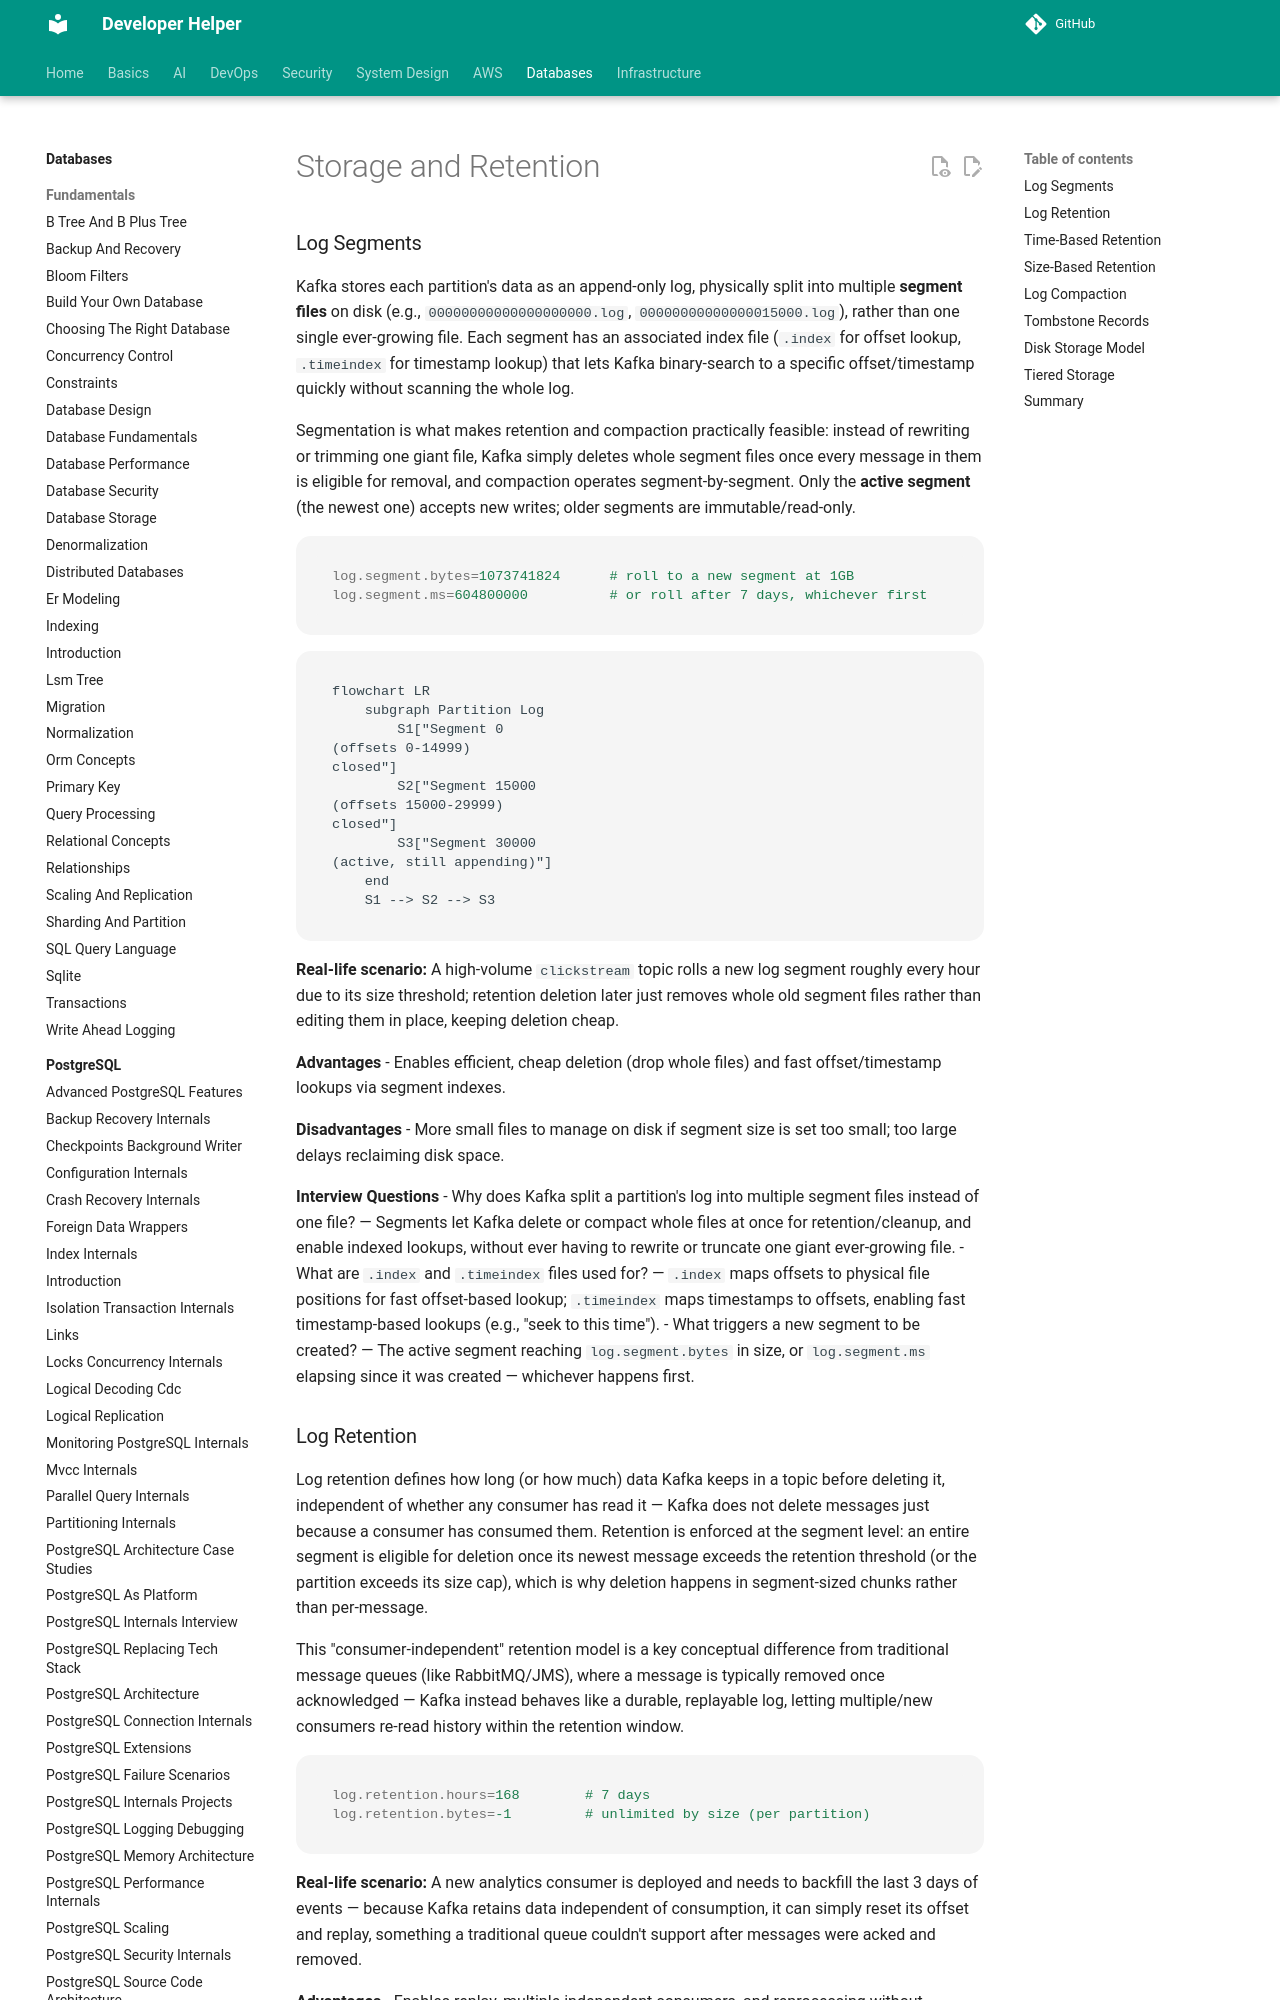

repository: abhishekghoshh/developer-helper · page: database/kafka/storage-retention/index.html · generator: mkdocs

# Storage and Retention

### Log Segments

Kafka stores each partition's data as an append-only log, physically split into multiple **segment files** on disk (e.g., `00000000000000000000.log`, `00000000000000015000.log`), rather than one single ever-growing file. Each segment has an associated index file (`.index` for offset lookup, `.timeindex` for timestamp lookup) that lets Kafka binary-search to a specific offset/timestamp quickly without scanning the whole log.

Segmentation is what makes retention and compaction practically feasible: instead of rewriting or trimming one giant file, Kafka simply deletes whole segment files once every message in them is eligible for removal, and compaction operates segment-by-segment. Only the **active segment** (the newest one) accepts new writes; older segments are immutable/read-only.

```properties
log.segment.bytes=1073741824      # roll to a new segment at 1GB
log.segment.ms=604800000          # or roll after 7 days, whichever first
```

```mermaid
flowchart LR
    subgraph Partition Log
        S1["Segment 0<br/>(offsets 0-14999)<br/>closed"]
        S2["Segment 15000<br/>(offsets 15000-29999)<br/>closed"]
        S3["Segment 30000<br/>(active, still appending)"]
    end
    S1 --> S2 --> S3
```

**Real-life scenario:** A high-volume `clickstream` topic rolls a new log segment roughly every hour due to its size threshold; retention deletion later just removes whole old segment files rather than editing them in place, keeping deletion cheap.

**Advantages**
- Enables efficient, cheap deletion (drop whole files) and fast offset/timestamp lookups via segment indexes.

**Disadvantages**
- More small files to manage on disk if segment size is set too small; too large delays reclaiming disk space.

**Interview Questions**
- Why does Kafka split a partition's log into multiple segment files instead of one file? — Segments let Kafka delete or compact whole files at once for retention/cleanup, and enable indexed lookups, without ever having to rewrite or truncate one giant ever-growing file.
- What are `.index` and `.timeindex` files used for? — `.index` maps offsets to physical file positions for fast offset-based lookup; `.timeindex` maps timestamps to offsets, enabling fast timestamp-based lookups (e.g., "seek to this time").
- What triggers a new segment to be created? — The active segment reaching `log.segment.bytes` in size, or `log.segment.ms` elapsing since it was created — whichever happens first.
